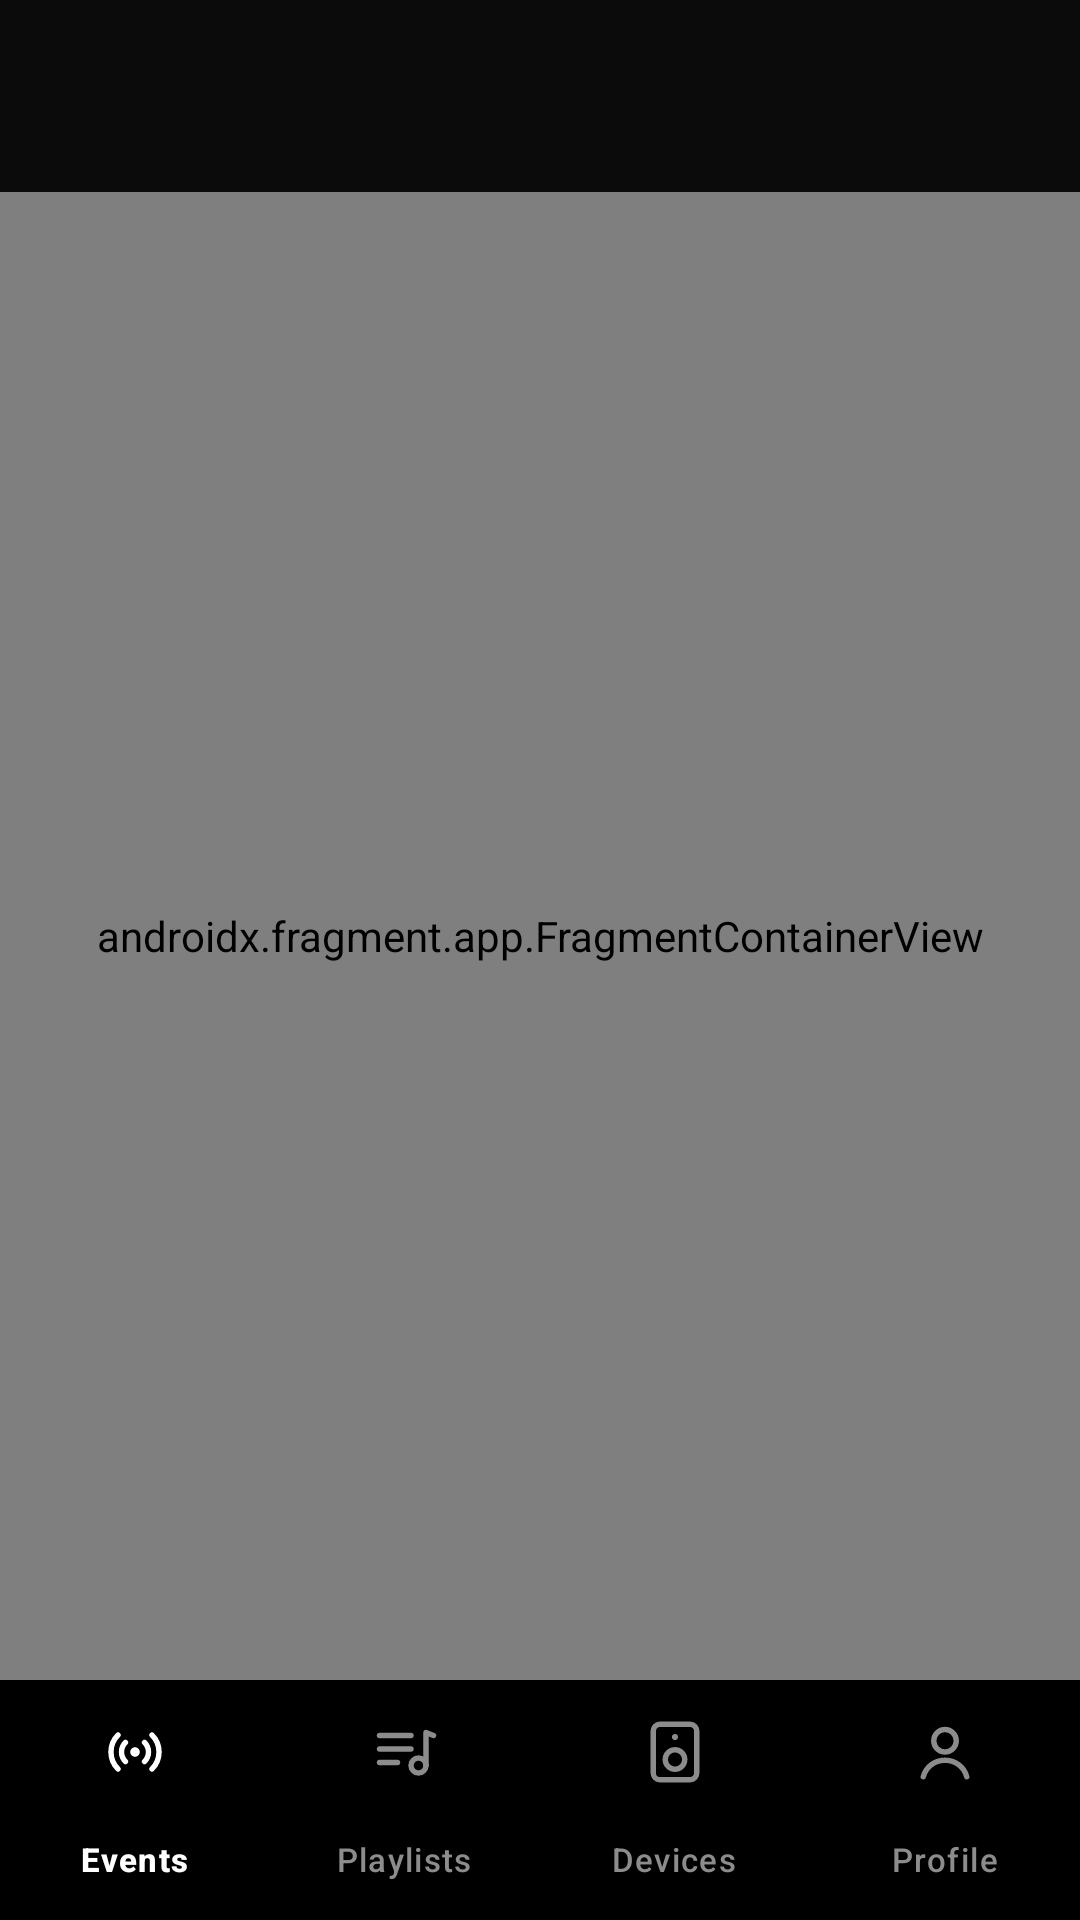

Layout XML and referenced resources for this Android screen:
<!-- AndroidManifest.xml: application theme Theme.MusicRoom -->
<!-- res/layout/activity_main.xml -->
<?xml version="1.0" encoding="utf-8"?>
<LinearLayout xmlns:android="http://schemas.android.com/apk/res/android"
    xmlns:app="http://schemas.android.com/apk/res-auto"
    android:id="@+id/root"
    android:layout_width="match_parent"
    android:layout_height="match_parent"
    android:orientation="vertical">

    <com.google.android.material.appbar.AppBarLayout
        android:id="@+id/app_bar"
        android:layout_width="match_parent"
        android:layout_height="wrap_content"
        android:background="@color/surface"
        app:liftOnScroll="false">

        <com.google.android.material.appbar.MaterialToolbar
            android:id="@+id/toolbar"
            android:layout_width="match_parent"
            android:layout_height="?attr/actionBarSize" />
    </com.google.android.material.appbar.AppBarLayout>

    <androidx.fragment.app.FragmentContainerView
        android:id="@+id/nav_host_fragment"
        android:name="androidx.navigation.fragment.NavHostFragment"
        android:layout_width="match_parent"
        android:layout_height="0dp"
        android:layout_weight="1"
        app:defaultNavHost="true" />

    <com.google.android.material.bottomnavigation.BottomNavigationView
        android:id="@+id/bottom_nav"
        android:layout_width="match_parent"
        android:layout_height="wrap_content"
        app:labelVisibilityMode="labeled"
        app:menu="@menu/bottom_nav" />
</LinearLayout>
<!-- resources referenced by this layout -->
<resources>
  <color name="surface">#0B0B0B</color>
  <color name="green">#1ED760</color>
  <color name="on_green">#000000</color>
  <color name="green_container">#0E3B21</color>
  <color name="on_green_container">#B4F5CB</color>
  <color name="gold">#D4AF6A</color>
  <color name="on_gold">#1A1408</color>
  <color name="gold_container">#2A2214</color>
  <color name="gold_light">#EED9A8</color>
  <color name="on_surface">#FFFFFF</color>
  <color name="surface_variant">#2A2A2A</color>
  <color name="on_surface_variant">#B3B3B3</color>
  <color name="surface_lowest">#050505</color>
  <color name="surface_low">#121212</color>
  <color name="surface_container">#161616</color>
  <color name="surface_high">#1E1E1E</color>
  <color name="surface_highest">#262626</color>
  <color name="inverse_surface">#2A2A2A</color>
  <color name="outline">#727272</color>
  <color name="outline_variant">#2E2E2E</color>
  <color name="error">#F3727F</color>
  <color name="on_error">#000000</color>
  <style name="TextAppearance.MusicRoom.Headline" parent="TextAppearance.Material3.HeadlineSmall">
          <item name="android:fontFamily">sans-serif</item>
          <item name="android:textStyle">bold</item>
          <item name="android:textFontWeight">900</item>
          <item name="android:textSize">28sp</item>
          <item name="android:letterSpacing">-0.01</item>
      </style>
  <style name="TextAppearance.MusicRoom.Title" parent="TextAppearance.Material3.TitleLarge">
          <item name="android:fontFamily">sans-serif</item>
          <item name="android:textStyle">bold</item>
          <item name="android:textFontWeight">900</item>
          <item name="android:textSize">22sp</item>
      </style>
  <style name="TextAppearance.MusicRoom.ItemTitle" parent="TextAppearance.Material3.TitleMedium">
          <item name="android:fontFamily">sans-serif-medium</item>
          <item name="android:textStyle">bold</item>
          <item name="android:textSize">16sp</item>
      </style>
  <style name="Widget.MusicRoom.Toolbar" parent="Widget.Material3.Toolbar">
          <item name="titleTextAppearance">@style/TextAppearance.MusicRoom.PageTitle</item>
          <item name="contentInsetStart">@dimen/screen_margin</item>
          <item name="titleMarginStart">0dp</item>
      </style>
  <style name="Widget.MusicRoom.Card" parent="Widget.Material3.CardView.Filled">
          <item name="cardBackgroundColor">@color/surface_low</item>
          <item name="cardCornerRadius">20dp</item>
          <item name="strokeColor">@color/hairline</item>
          <item name="strokeWidth">1dp</item>
      </style>
  <style name="TextAppearance.MusicRoom.PageTitle" parent="TextAppearance.Material3.TitleLarge">
          <item name="android:fontFamily">sans-serif</item>
          <item name="android:textStyle">bold</item>
          <item name="android:textFontWeight">900</item>
          <item name="android:textSize">26sp</item>
          <item name="android:letterSpacing">-0.01</item>
      </style>
  <dimen name="screen_margin">20dp</dimen>
  <style name="TextAppearance.MusicRoom.Button" parent="TextAppearance.Material3.LabelLarge">
          <item name="android:fontFamily">sans-serif-medium</item>
          <item name="android:textStyle">bold</item>
          <item name="android:textSize">15sp</item>
          <item name="android:letterSpacing">0.02</item>
          <item name="android:textAllCaps">false</item>
      </style>
  <color name="field">#121212</color>
  <color name="hairline">#1F1F1F</color>
  <color name="black">#000000</color>
  <style name="TextAppearance.MusicRoom.NavLabel" parent="TextAppearance.Material3.LabelMedium">
          <item name="android:fontFamily">sans-serif-medium</item>
          <item name="android:textSize">11sp</item>
      </style>
  <style name="Widget.MusicRoom.BottomNavigation.Indicator" parent="Widget.Material3.BottomNavigationView.ActiveIndicator">
          <item name="android:color">@android:color/transparent</item>
      </style>
</resources>
